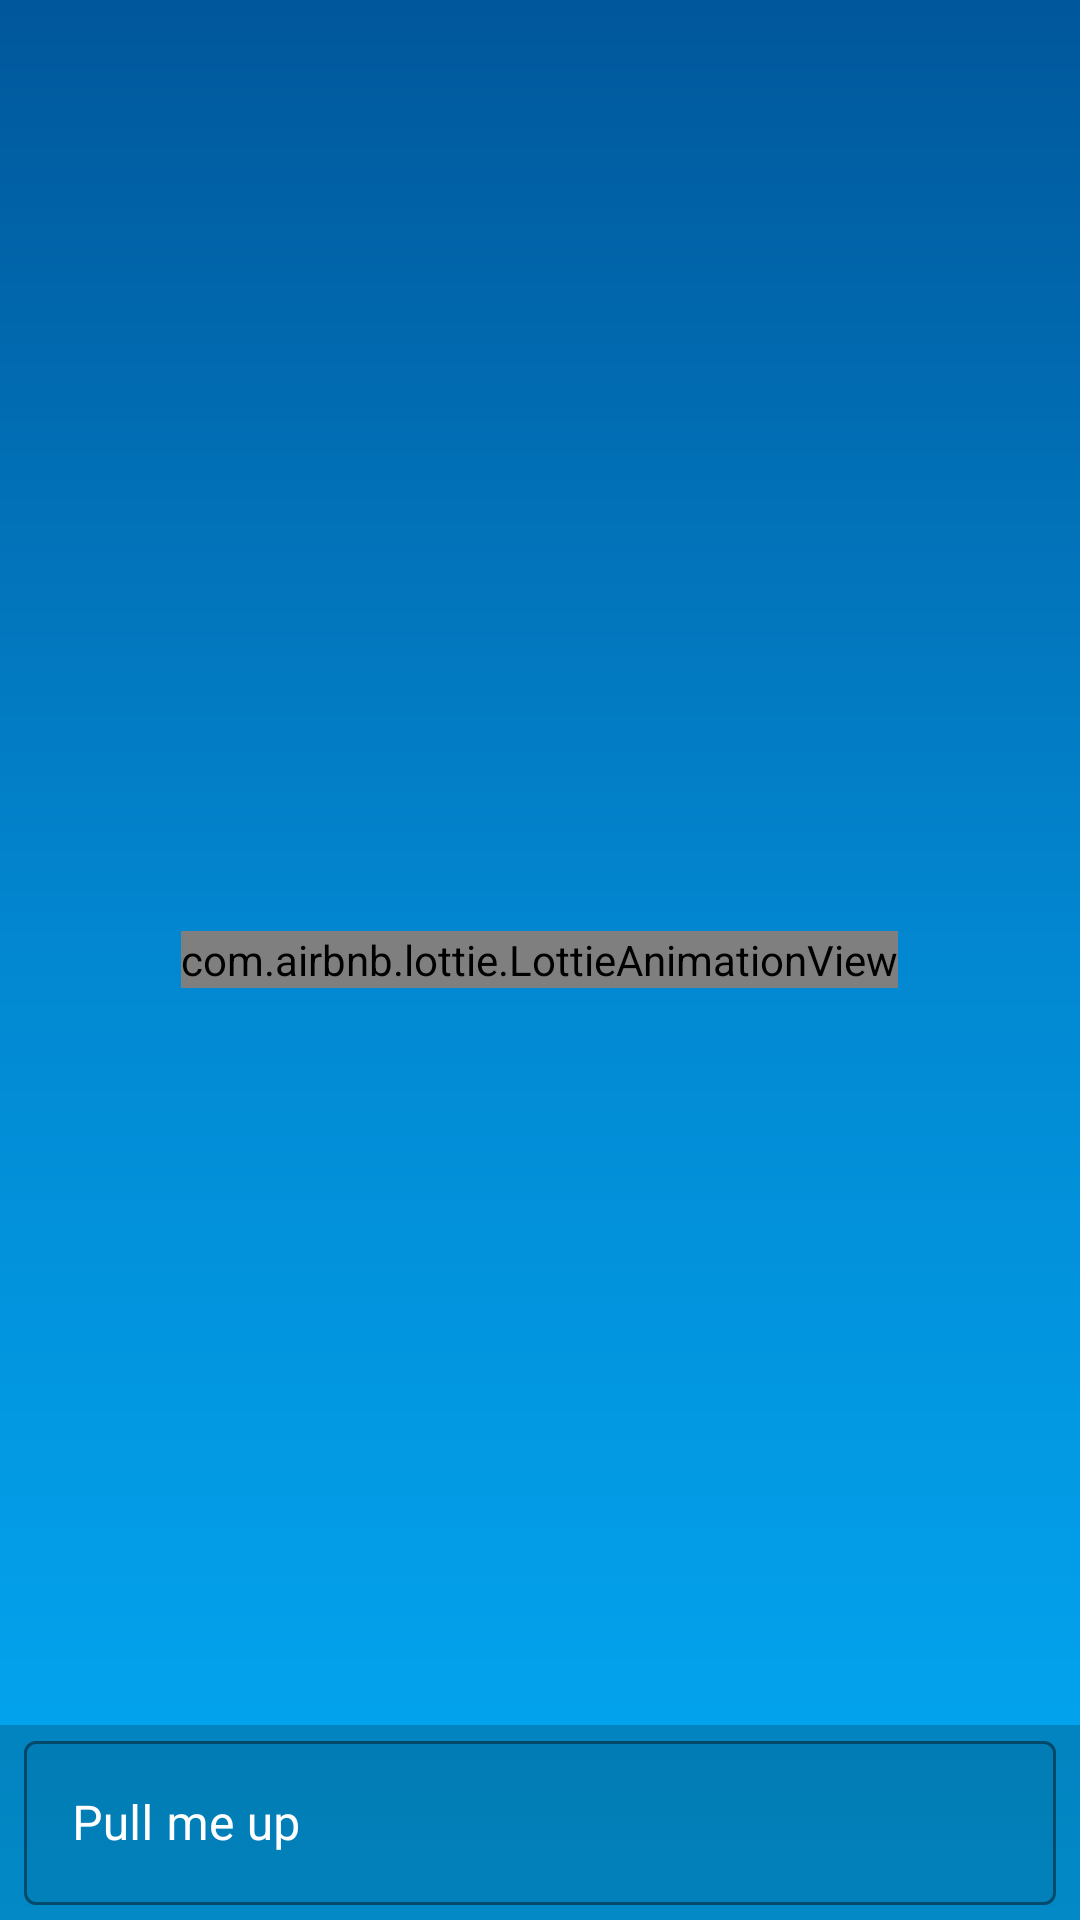

Write the Android layout XML for this screen, with the resource values it uses.
<!-- AndroidManifest.xml: application theme AppTheme -->
<!-- res/layout/compare_fragment.xml -->
<?xml version="1.0" encoding="utf-8"?>
<layout xmlns:app="http://schemas.android.com/apk/res-auto">

    <data>

        <variable
            name="compareViewModel"
            type="com.example.digitalheroes.compare.CompareViewModel" />
    </data>

    <androidx.coordinatorlayout.widget.CoordinatorLayout xmlns:android="http://schemas.android.com/apk/res/android"
        xmlns:tools="http://schemas.android.com/tools"
        android:layout_width="match_parent"
        android:layout_height="match_parent"
        android:background="@drawable/bg_search_layout"
        android:orientation="vertical"
        tools:context=".compare.CompareFragment">














        
        <LinearLayout
            android:layout_width="wrap_content"
            android:layout_height="wrap_content"
            android:layout_marginBottom="16dp"
            android:orientation="vertical">
        <RelativeLayout
            android:layout_width="match_parent"
            android:layout_height="0dp"
            android:layout_weight="1">

            <androidx.viewpager2.widget.ViewPager2
                android:id="@+id/compare_recycler_view1"
                android:layout_width="match_parent"
                android:layout_height="match_parent"
                android:layout_centerHorizontal="true"
                android:layout_centerVertical="true"
                android:layout_gravity="center" />


        </RelativeLayout>

        

        <RelativeLayout
            android:layout_width="match_parent"
            android:layout_height="0dp"
            android:layout_weight="1"
            android:layout_marginBottom="0dp">

            <androidx.viewpager2.widget.ViewPager2
                android:id="@+id/compare_recycler_view2"
                android:layout_width="match_parent"
                android:layout_height="match_parent"
                android:layout_centerHorizontal="true"
                android:layout_centerVertical="true"
                android:layout_gravity="center" />


        </RelativeLayout>
        </LinearLayout>

        <View
            android:id="@+id/darken1"
            android:layout_width="match_parent"
            android:layout_height="match_parent"
            android:visibility="gone"
            android:background="@drawable/bg_view_dark"/>


        <com.airbnb.lottie.LottieAnimationView
            android:id="@+id/compareAnimView2"
            android:layout_width="wrap_content"
            android:layout_height="wrap_content"
            android:layout_gravity="center"
            app:lottie_enableMergePathsForKitKatAndAbove="true" />


        <androidx.core.widget.NestedScrollView
            android:id="@+id/bottom_sheet"
            android:layout_width="match_parent"
            android:layout_height="wrap_content"
            android:background="@color/transparent_color"
            app:behavior_hideable="true"
            app:behavior_peekHeight="65dp"
            app:layout_behavior="@string/bottom_sheet_behavior">

            <LinearLayout xmlns:android="http://schemas.android.com/apk/res/android"
                xmlns:app="http://schemas.android.com/apk/res-auto"
                android:layout_width="match_parent"
                android:layout_height="match_parent"
                android:orientation="vertical">

                <com.google.android.material.textfield.TextInputLayout
                    android:id="@+id/styling_edit_text"
                    style="@style/Widget.MaterialComponents.TextInputLayout.OutlinedBox"
                    android:layout_width="match_parent"
                    android:layout_height="60dp"
                    android:layout_marginBottom="8dp"
                    android:layout_marginStart="8dp"
                    android:layout_marginEnd="8dp"
                    android:hint="@string/pull_me_up"
                    android:backgroundTint="@color/white"
                    app:boxBackgroundColor="@color/weak_transparent"
                    android:textColorHint="@color/white"
                    app:hintTextColor="@color/white"
                    app:boxStrokeColor="@color/white" >

                    <com.google.android.material.textfield.TextInputEditText
                        android:id="@+id/compare_hero_edit_text1"
                        android:layout_width="match_parent"
                        android:layout_height="match_parent"
                        android:textColor="@color/white"
                        android:maxLines="1"/>

                </com.google.android.material.textfield.TextInputLayout>

                <LinearLayout
                    android:layout_width="wrap_content"
                    android:layout_height="wrap_content"
                    android:orientation="horizontal">

                <com.google.android.material.button.MaterialButton
                    style="?attr/materialButtonStyle"
                    android:id="@+id/compare_hero_button1"
                    android:layout_width="wrap_content"
                    android:layout_height="wrap_content"
                    android:layout_marginStart="8dp"
                    android:layout_marginBottom="8dp"
                    android:backgroundTint="@color/white"
                    android:text="@string/enter_first_name"
                    android:textColor="@color/colorAccent" />

                <com.google.android.material.button.MaterialButton
                    style="?attr/materialButtonStyle"
                    android:id="@+id/compare_hero_button2"
                    android:layout_width="wrap_content"
                    android:layout_height="wrap_content"
                    android:layout_marginStart="8dp"
                    android:layout_marginBottom="8dp"
                    android:backgroundTint="@color/colorAccent"
                    android:visibility="gone"
                    android:text="@string/enter_second_name"
                    android:textColor="@color/white" />
                </LinearLayout>


            </LinearLayout>

        </androidx.core.widget.NestedScrollView>




    </androidx.coordinatorlayout.widget.CoordinatorLayout>
</layout>
<!-- resources referenced by this layout -->
<resources>
  <color name="colorAccent">#03A9F4</color>
  <color name="transparent_color">#30000000</color>
  <color name="weak_transparent">#10000000</color>
  <color name="white">#ffffff</color>
  <!-- drawable bg_search_layout (drawable) -->
  <?xml version="1.0" encoding="utf-8"?>
  <shape android:shape="rectangle"
      xmlns:android="http://schemas.android.com/apk/res/android">
  
  
      <gradient android:startColor="@color/colorPrimaryDark"
          android:centerColor="@color/colorPrimary"
          android:endColor="@color/colorAccent"
          android:type="linear"
          android:angle="270"/>
  </shape>
  <!-- drawable bg_view_dark (drawable) -->
  <?xml version="1.0" encoding="utf-8"?>
  <shape android:shape="rectangle"
      xmlns:android="http://schemas.android.com/apk/res/android">
  
      <solid android:color="@color/transparent_med"/>
  </shape>
  <string name="enter_first_name">Enter a name and click me</string>
  <string name="enter_second_name">Enter a name and now click me</string>
  <string name="pull_me_up">Pull me up</string>
  <style name="AppTheme" parent="Theme.MaterialComponents.DayNight.DarkActionBar">
          
          <item name="colorPrimary">@color/colorPrimary</item>
          <item name="colorPrimaryDark">@color/colorPrimaryDark</item>
          <item name="colorAccent">@color/colorAccent</item>
  
          <item name="colorSurface">@color/colorPrimaryDark</item>
      </style>
  <color name="colorPrimaryDark">#01579B</color>
  <color name="colorPrimary">#0288D1</color>
  <color name="transparent_med">#60000000</color>
</resources>
